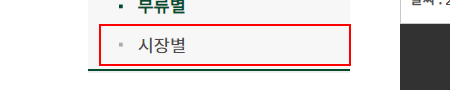
Workflow: Get_DT_Market_Type

Step 1: click on the link '시장별' in window '농산물유통정보:::KAMIS' (chrome.exe)

Step 2: click on the link '부류별' in window '농산물유통정보:::KAMIS' (chrome.exe) (no picture)

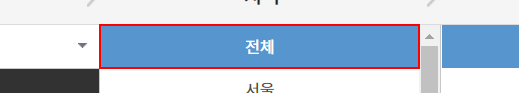
Step 3: click on the link '전체' in window '농산물유통정보:::KAMIS' (chrome.exe)
